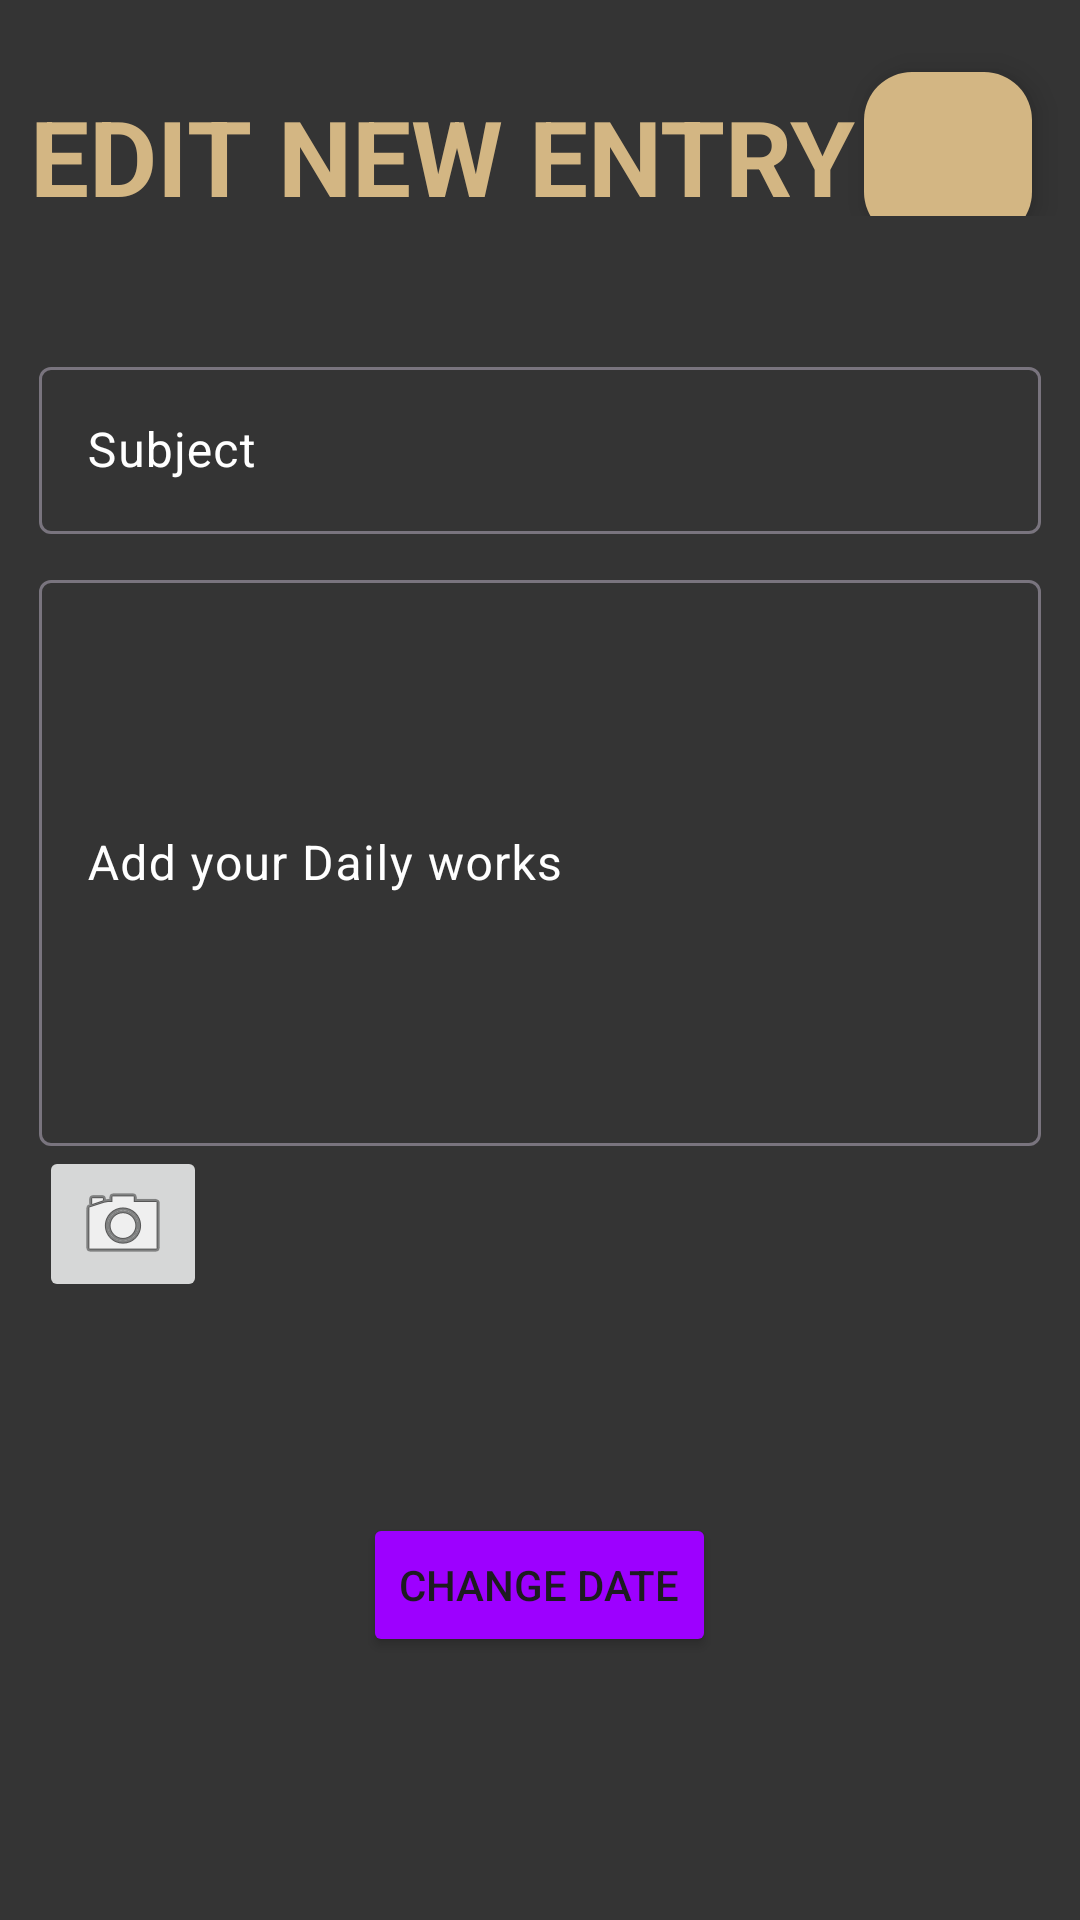

The Android layout XML behind this screen, and the referenced resources:
<!-- AndroidManifest.xml: application theme Theme.Starting_the_project -->
<!-- res/layout/activity_update_work.xml -->
<?xml version="1.0" encoding="utf-8"?>
<LinearLayout
    xmlns:android="http://schemas.android.com/apk/res/android"
    xmlns:app="http://schemas.android.com/apk/res-auto"
    xmlns:tools="http://schemas.android.com/tools"
    android:id="@+id/main"
    android:orientation="vertical"
    android:layout_width="match_parent"
    android:gravity="center_horizontal"
    android:layout_height="match_parent"
    android:background="#343434"
    tools:context=".UpdateActivity">


    <LinearLayout
        android:orientation="horizontal"
        android:layout_width="match_parent"
        android:layout_height="wrap_content"
        android:gravity="center_vertical">

        <TextView
            android:id="@+id/editetopic"
            android:layout_width="0dp"
            android:layout_weight="1"
            android:layout_height="wrap_content"
            android:text="EDIT NEW ENTRY"
            android:layout_marginTop="16dp"
            android:layout_marginStart="10dp"
            android:textColor="@color/yellow"
            android:textSize="35sp"
            android:textStyle="bold"/>

        <com.google.android.material.floatingactionbutton.FloatingActionButton
            android:id="@+id/updatesaveButton"
            android:layout_width="wrap_content"
            android:layout_height="wrap_content"
            android:layout_marginTop="16dp"
            android:layout_marginEnd="16dp"
            android:backgroundTint="@color/yellow"
            android:paddingEnd="6dp"
            android:src="@drawable/baseline_add_task_24"
            android:tint="@color/white"
            android:cropToPadding="true"
            app:maxImageSize="40dp"
            app:borderWidth="0dp"/>
    </LinearLayout>

    <com.google.android.material.textfield.TextInputLayout
        android:layout_width="match_parent"
        android:layout_height="wrap_content"
        android:textColorHint="@color/white"
        android:layout_marginTop="40dp"
        android:padding="5dp"
        android:layout_marginEnd="8dp"
        android:layout_marginStart="8dp">

        <com.google.android.material.textfield.TextInputEditText
            android:id="@+id/updatetext002"
            android:layout_width="match_parent"
            android:layout_height="wrap_content"
            android:hint="Subject"
            android:textColor="@color/white"
            android:maxLines="1"/>

    </com.google.android.material.textfield.TextInputLayout>

    <com.google.android.material.textfield.TextInputLayout
        android:layout_width="match_parent"
        android:layout_height="wrap_content"
        android:textColorHint="@color/white"
        android:padding="5dp"
        android:layout_marginEnd="8dp"
        android:layout_marginStart="8dp">

        <com.google.android.material.textfield.TextInputEditText
            android:id="@+id/updatetext001"
            android:layout_width="match_parent"
            android:layout_height="wrap_content"
            android:hint="Add your Daily works"
            android:inputType="textMultiLine"
            android:lines="8"
            android:textColor="@color/white" />

        <LinearLayout
            android:id="@+id/imagesLayout"
            android:layout_width="match_parent"
            android:layout_height="match_parent"
            android:orientation="horizontal"
            android:gravity="left|bottom">

            <ImageButton
                android:id="@+id/updateimageButton"
                android:layout_width="wrap_content"
                android:layout_height="wrap_content"
                app:srcCompat="@android:drawable/ic_menu_camera" />


            <ImageView
                android:id="@+id/updatecapturedImageView"
                android:layout_width="50dp"
                android:layout_height="50dp" />

        </LinearLayout>

        <TextView
            android:id="@+id/updatetextView8"
            android:layout_width="wrap_content"
            android:layout_height="wrap_content"
            android:textSize="30sp"
            android:padding="15dp"
            android:layout_gravity="center"/>

        <Button
            android:id="@+id/updatebutton"
            android:layout_width="wrap_content"
            android:layout_height="wrap_content"
            android:text="Change Date"
            android:layout_gravity="center"
            android:backgroundTint="@color/neon_purple"/>
    </com.google.android.material.textfield.TextInputLayout>
</LinearLayout>
<!-- resources referenced by this layout -->
<resources>
  <color name="neon_purple">#9D00FF</color>
  <color name="white">#FFFFFFFF</color>
  <color name="yellow">#D3B683</color>
  <style name="Theme.Starting_the_project" parent="Base.Theme.Starting_the_project" />
  <style name="Base.Theme.Starting_the_project" parent="Theme.Material3.DayNight.NoActionBar">
          
          <item name="colorPrimary">@color/last</item>
          <item name="colorPrimaryVariant">@color/last</item>
          <item name="android:statusBarColor">@color/last</item>
  
  
      </style>
  <color name="last">#EBBEC4</color>
</resources>
